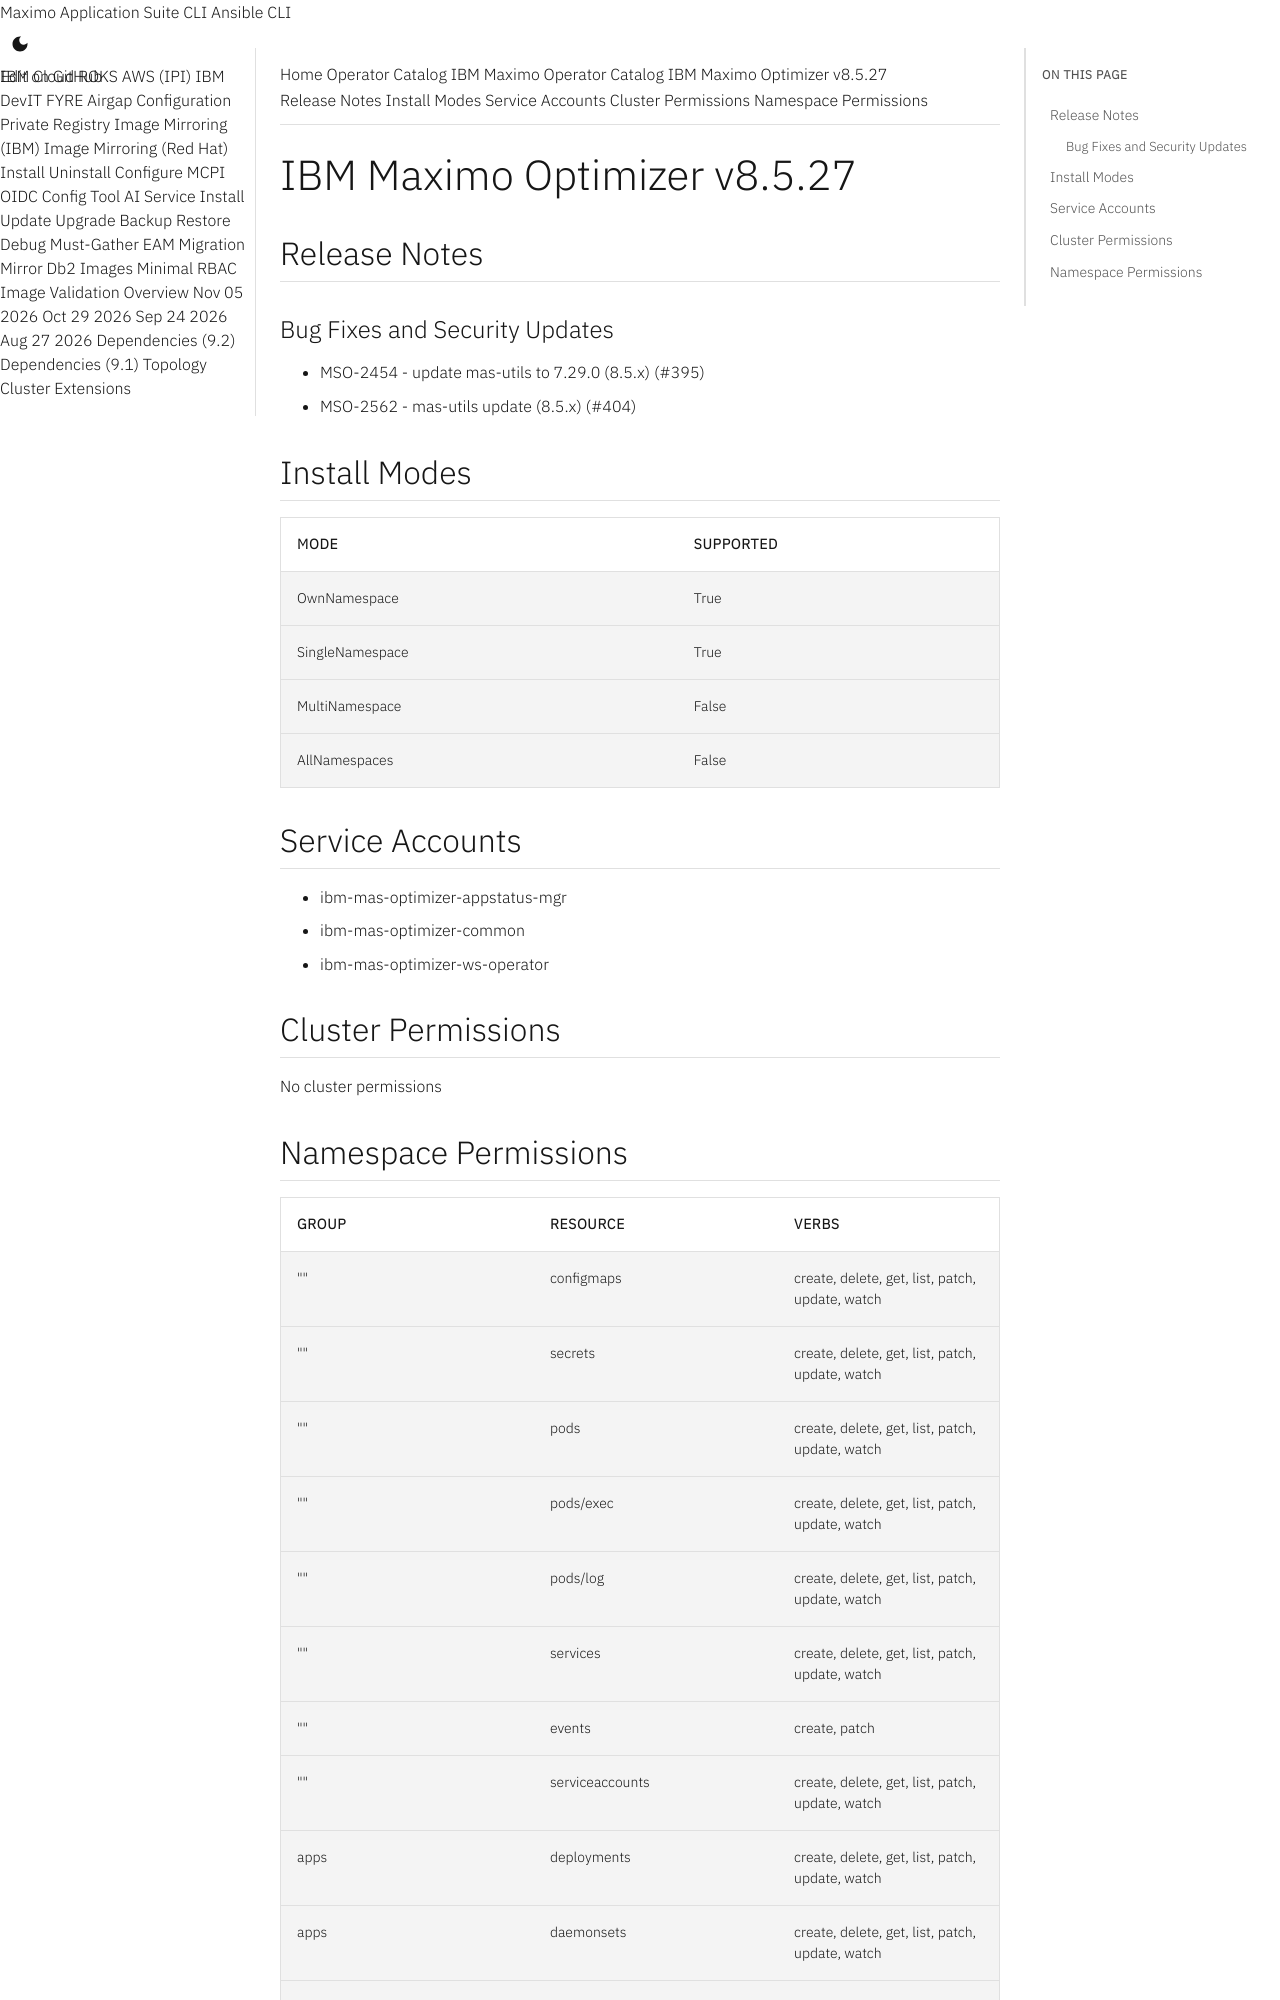

repository: ibm-mas/cli · page: catalogs/packages/ibm-mas-optimizer/8.5.27/index.html · generator: mkdocs

extra_breadcrumb_title_1: Operator Catalog
extra_breadcrumb_title_2: IBM Maximo Operator Catalog
extra_breadcrumb_url_2: ../../../
nav_title: Operator Catalog

IBM Maximo Optimizer v8.5.27
================================================================================

Release Notes
--------------------------------------------------------------------------------
### Bug Fixes and Security Updates
- MSO-2454 - update mas-utils to 7.29.0 (8.5.x) (#395)
- MSO-2562 - mas-utils update (8.5.x) (#404)

Install Modes
--------------------------------------------------------------------------------
| Mode                 | Supported |
| :------------------- | :-------- |
| OwnNamespace         | True      |
| SingleNamespace      | True      |
| MultiNamespace       | False     |
| AllNamespaces        | False     |

Service Accounts
--------------------------------------------------------------------------------
- ibm-mas-optimizer-appstatus-mgr
- ibm-mas-optimizer-common
- ibm-mas-optimizer-ws-operator

Cluster Permissions
--------------------------------------------------------------------------------
No cluster permissions
